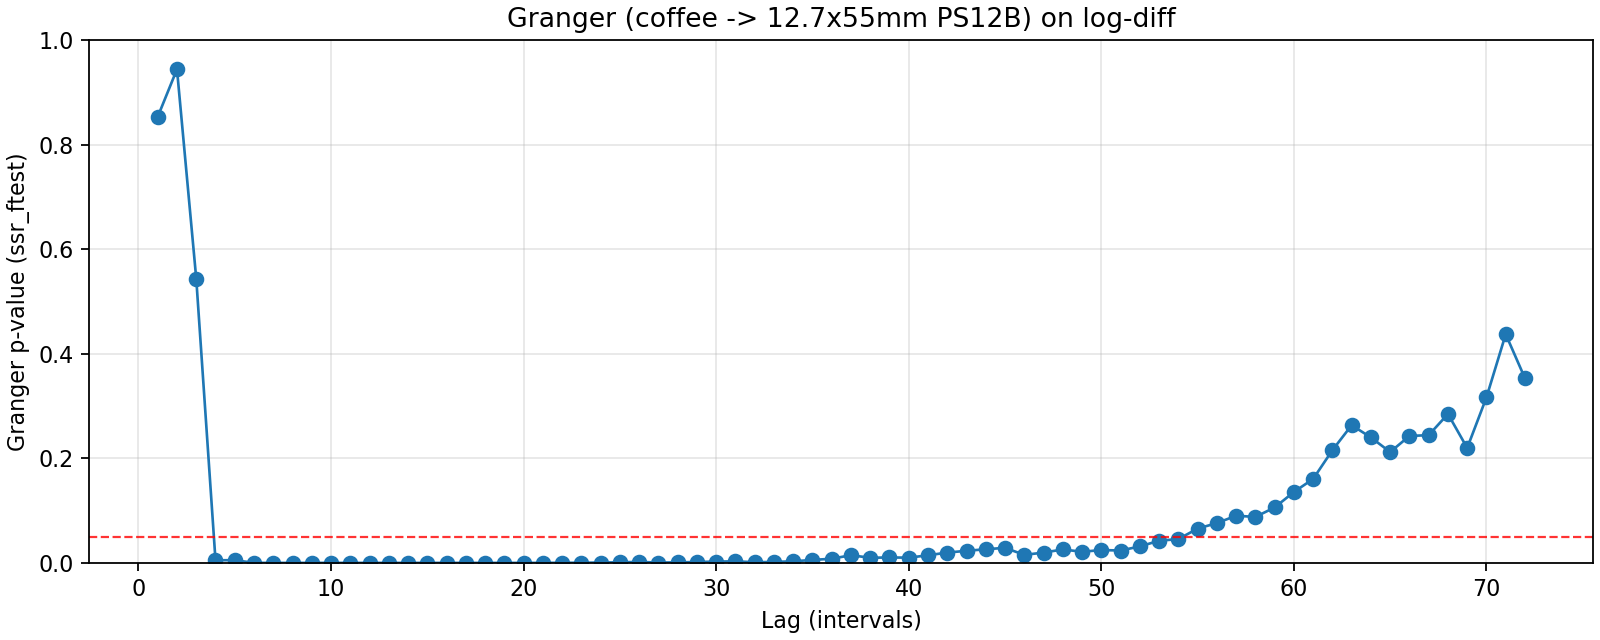

The data file committed next to this chart (first rows):
lag, ssr_ftest_pvalue, ssr_ftest_stat
1.0, 0.8531, 0.0343
2.0, 0.9441, 0.05754
3.0, 0.5438, 0.7141
4.0, 0.004919, 3.768
5.0, 0.005228, 3.37
6.0, 7.88599858537028e-05, 4.84
7.0, 1.764852213196781e-11, 9.756
8.0, 1.8111515741661344e-11, 8.88
9.0, 1.9161927626235658e-13, 9.464
10.0, 5.744106420346322e-13, 8.521
11.0, 2.9292063715861505e-14, 8.695
12.0, 2.6699212552073143e-14, 8.223
13.0, 1.1988510063321578e-13, 7.493
14.0, 5.810322261113849e-13, 6.843
15.0, 4.178955437153539e-12, 6.198
16.0, 7.008830164701094e-11, 5.477
17.0, 6.330053053894882e-10, 4.928
18.0, 5.2466622522770285e-09, 4.442
19.0, 8.369708288933271e-09, 4.248
20.0, 3.3454886505466436e-08, 3.935
21.0, 6.986454311064274e-06, 3.065
22.0, 0.0001983, 2.51
23.0, 0.0001934, 2.475
24.0, 0.0006805, 2.253
25.0, 0.001091, 2.155
26.0, 0.00181, 2.057
27.0, 0.0006678, 2.176
28.0, 0.0009948, 2.098
29.0, 0.001619, 2.011
30.0, 0.00252, 1.932
31.0, 0.002935, 1.896
32.0, 0.001279, 1.989
33.0, 0.001832, 1.927
34.0, 0.003023, 1.85
35.0, 0.00561, 1.758
36.0, 0.007942, 1.702
37.0, 0.01467, 1.612
38.0, 0.009763, 1.657
39.0, 0.01042, 1.64
40.0, 0.009982, 1.638
41.0, 0.01454, 1.583
42.0, 0.01974, 1.538
43.0, 0.02309, 1.512
44.0, 0.02608, 1.49
45.0, 0.02877, 1.473
46.0, 0.01534, 1.546
47.0, 0.01969, 1.51
48.0, 0.02568, 1.473
49.0, 0.02128, 1.492
50.0, 0.02454, 1.47
51.0, 0.02367, 1.47
52.0, 0.03148, 1.432
53.0, 0.04239, 1.392
54.0, 0.04552, 1.381
55.0, 0.06555, 1.332
56.0, 0.0761, 1.31
57.0, 0.09018, 1.285
58.0, 0.08793, 1.286
59.0, 0.106, 1.259
60.0, 0.1356, 1.224
... 12 more rows
